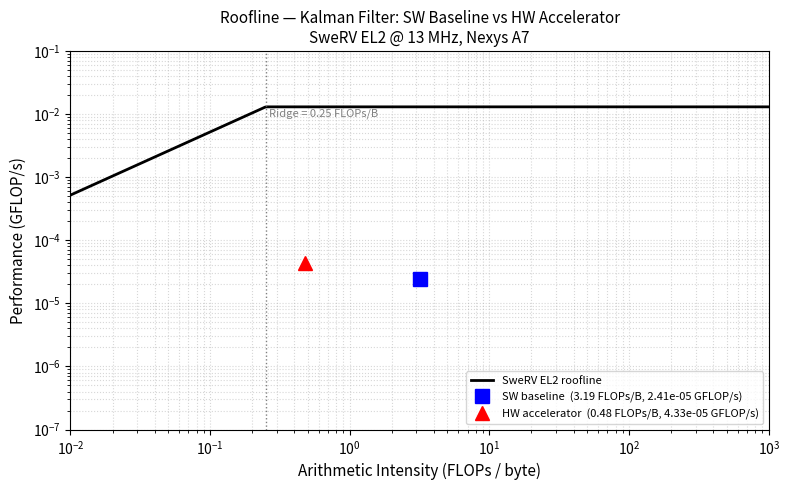

Source code (Python):
#!/usr/bin/env python3
"""
Generate project/m4_corrected/bench/roofline_final.png
Run from repo root: python3 project/m4_corrected/bench/make_roofline.py
"""
import matplotlib
matplotlib.use('Agg')
import matplotlib.pyplot as plt
import numpy as np
import os

# ── Hardware roofline parameters (SweRV EL2, 13 MHz, no FPU) ────────────────
# Peak compute: 1 FP op/cycle (software FP via libgcc) × 13 MHz = 13 MFLOPs/s
# Memory BW: AXI bus to BRAM, estimated 4 bytes/cycle × 13 MHz = 52 MB/s
PEAK_COMPUTE_GFLOPS = 13e6 / 1e9        # 0.013 GFLOP/s
PEAK_BW_GB_S        = 52e6 / 1e9        # 0.052 GB/s

# ── Kernel arithmetic intensities (FLOPs / bytes transferred) ────────────────
# SW baseline: 10,350 FLOPs; state+cov in/out = ~9 doubles × 8 B = 72 B per
#   update × 45 = 3,240 B transferred (conservative; Eigen may transfer more)
SW_FLOPS      = 10_350
SW_BYTES      = 3_240
SW_AI         = SW_FLOPS / SW_BYTES     # ~3.19 FLOPs/byte

# HW accelerator: 6,210 FLOPs; MMIO writes/reads = 12 doubles (z,x_in[3],
#   P_in[9],x_out[3],P_out[9]) = 24×8 B = 192 B per update × 45 = 8,640 B
# Plus Eigen predict reads/writes of x(3) and P(9×2) = 12 doubles = 96 B/update
# Total per update: 192 + 96 = 288 B → 288 × 45 = 12,960 B
HW_FLOPS      = 6_210
HW_BYTES      = 12_960
HW_AI         = HW_FLOPS / HW_BYTES    # ~0.48 FLOPs/byte

# ── Measured performance points ──────────────────────────────────────────────
SW_GFLOPS_MEASURED  = 2.4082e-05   # from RVfpgaEL2_profiling/results/summary.txt
HW_GFLOPS_MEASURED  = 4.3276e-05   # from results/summary.txt AVG row

# ── Plot ─────────────────────────────────────────────────────────────────────
fig, ax = plt.subplots(figsize=(8, 5))

ai_range = np.logspace(-2, 3, 500)

# Roofline: min(peak_compute, peak_bw × AI)
roof = np.minimum(PEAK_COMPUTE_GFLOPS, PEAK_BW_GB_S * ai_range)
ax.loglog(ai_range, roof, 'k-', linewidth=2, label='SweRV EL2 roofline')

# Ridge point
ridge_ai = PEAK_COMPUTE_GFLOPS / PEAK_BW_GB_S
ax.axvline(ridge_ai, color='gray', linestyle=':', linewidth=1)
ax.text(ridge_ai * 1.05, PEAK_COMPUTE_GFLOPS * 0.7,
        f'Ridge = {ridge_ai:.2f} FLOPs/B', fontsize=8, color='gray')

# SW baseline point
ax.loglog(SW_AI, SW_GFLOPS_MEASURED, 'bs', markersize=10,
          label=f'SW baseline  ({SW_AI:.2f} FLOPs/B, {SW_GFLOPS_MEASURED:.2e} GFLOP/s)')

# HW accelerator point
ax.loglog(HW_AI, HW_GFLOPS_MEASURED, 'r^', markersize=10,
          label=f'HW accelerator  ({HW_AI:.2f} FLOPs/B, {HW_GFLOPS_MEASURED:.2e} GFLOP/s)')

ax.set_xlabel('Arithmetic Intensity (FLOPs / byte)', fontsize=11)
ax.set_ylabel('Performance (GFLOP/s)', fontsize=11)
ax.set_title('Roofline — Kalman Filter: SW Baseline vs HW Accelerator\n'
             'SweRV EL2 @ 13 MHz, Nexys A7', fontsize=11)
ax.legend(fontsize=8)
ax.grid(True, which='both', linestyle=':', alpha=0.5)
ax.set_xlim(1e-2, 1e3)
ax.set_ylim(1e-7, 1e-1)

out = 'project/m4_corrected/bench/roofline_final.png'
os.makedirs(os.path.dirname(out), exist_ok=True)
plt.tight_layout()
plt.savefig(out, dpi=150)
print(f"Saved {out}")
